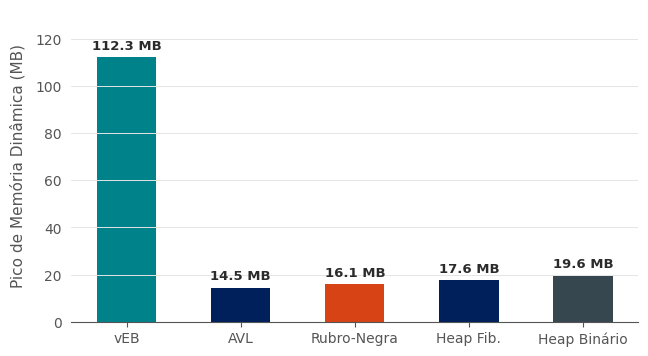

Python code for this plot: (Note: this script raises an exception after producing the figure.)
#!/usr/bin/env python3
"""
Gera gráficos e tabelas para o Estudo 2 (Cenário 1 e Cenário 2):
- Gráficos individuais separados
- SEM títulos (para uso em \caption no LaTeX)
- SEM fontes
- Estilo estrito McKinsey (Navy #00205B, Teal #00828A, Coral #D84315, Gray #6E6E6E)
- Formatos PDF vetorizado e PNG 300 DPI
- Tabelas LaTeX consolidadas com médias e desvios
"""

import csv
import os
import matplotlib.pyplot as plt
import matplotlib.ticker as ticker
import numpy as np

# Cores McKinsey
MCK_NAVY  = "#00205B"   # AVL / Fib
MCK_CORAL = "#D84315"   # Rubro-Negra / Heaps d-ários
MCK_TEAL  = "#00828A"   # vEB
MCK_SLATE = "#37474F"   # Heaps auxiliares
MCK_DARK  = "#2B2B2B"   # Textos
MCK_GRAY  = "#555555"   # Eixos
MCK_GRID  = "#E5E5E5"   # Linhas de grade sutis

plt.rcParams.update({
    "font.family": "sans-serif",
    "font.sans-serif": ["Segoe UI", "Arial", "Helvetica", "DejaVu Sans"],
    "text.color": MCK_DARK,
    "axes.labelcolor": MCK_GRAY,
    "xtick.color": MCK_GRAY,
    "ytick.color": MCK_GRAY,
    "axes.edgecolor": MCK_GRID,
    "axes.linewidth": 0.8,
    "figure.facecolor": "#FFFFFF",
    "axes.facecolor": "#FFFFFF"
})

def limpar_eixos(ax):
    ax.spines["top"].set_visible(False)
    ax.spines["right"].set_visible(False)
    ax.spines["left"].set_visible(False)
    ax.spines["bottom"].set_color(MCK_GRAY)
    ax.spines["bottom"].set_linewidth(0.8)
    ax.grid(axis="y", color=MCK_GRID, linestyle="-", linewidth=0.7)
    ax.grid(axis="x", visible=False)
    ax.tick_params(left=False)

# =============================================================================
# 1. CENÁRIO 1: ÁRVORES (AVL vs RB vs vEB)
# =============================================================================
def processar_cenario1():
    csv_file = "results/estudo2_cenario1_arvores.csv"
    if not os.path.exists(csv_file):
        return

    dados = []
    with open(csv_file, "r", encoding="utf-8") as f:
        reader = csv.DictReader(f)
        for r in reader:
            dados.append({
                "estrutura": r["estrutura"],
                "padrao": r["padrao_entrada"],
                "n": int(r["n"]),
                "operacao": r["operacao"],
                "tempo_ms": float(r["tempo_medio_us"]) / 1000.0,
                "desvio_ms": float(r["desvio_padrao_us"]) / 1000.0,
                "tempo_medio_us": float(r["tempo_medio_us"]),
                "desvio_padrao_us": float(r["desvio_padrao_us"]),
                "memoria_kb": int(r["memoria_kb"])
            })

    operacoes = [
        ("insercao", "insert"),
        ("busca", "search"),
        ("min_max", "min_max"),
        ("sucessor_predecessor", "succ_pred"),
        ("remocao", "remove")
    ]
    padroes = ["aleatorio", "cresce", "decresce"]

    # Gerar gráficos individuais
    for op_chave, op_csv in operacoes:
        for p in padroes:
            sub = [d for d in dados if d["padrao"] == p and d["operacao"] == op_csv]
            if not sub:
                continue

            fig, ax = plt.subplots(figsize=(6.5, 4.4), facecolor="#FFFFFF")
            fig.subplots_adjust(top=0.96, bottom=0.14, left=0.14, right=0.95)
            limpar_eixos(ax)

            for est, cor, mk, lbl in [
                ("AVL", MCK_NAVY, "o", "Árvore AVL"),
                ("RedBlack", MCK_CORAL, "^", "Árvore Rubro-Negra"),
                ("vanEmdeBoas", MCK_TEAL, "s", "Árvore vEB")
            ]:
                s_est = [d for d in sub if d["estrutura"] == est]
                s_est.sort(key=lambda x: x["n"])
                x_vals = [d["n"] for d in s_est]
                y_vals = [d["tempo_ms"] for d in s_est]
                ax.plot(x_vals, y_vals, marker=mk, markersize=5.5, color=cor, linewidth=1.8, label=lbl)

            ax.set_xscale("log")
            ax.set_yscale("log")
            ax.set_xlabel("Número de elementos ($n$)", fontsize=11, labelpad=7)
            ax.set_ylabel("Tempo total (ms)", fontsize=11, labelpad=7)
            ax.set_xticks([100, 1000, 10000, 100000, 1000000])
            ax.get_xaxis().set_major_formatter(ticker.FuncFormatter(lambda val, pos: f"{int(val):,}"))
            ax.legend(frameon=False, fontsize=9.5, loc="upper left")

            caminho_base = f"results/grafico_estudo2_arvores_{op_chave}_{p}"
            plt.savefig(f"{caminho_base}.pdf")
            plt.savefig(f"{caminho_base}.png", dpi=300)
            plt.close()
            print(f"[OK] {caminho_base}.pdf e .png")

    # Tabela LaTeX Cenário 1
    tex_file = "results/tabela_estudo2_cenario1.tex"
    with open(tex_file, "w", encoding="utf-8") as f:
        f.write("% Tabela gerada automaticamente para o Estudo 2 (Cenário 1: Conjuntos Ordenados)\n")
        f.write("\\begin{table}[htbp]\n")
        f.write("  \\centering\n")
        f.write("  \\caption{Tempo de execução (média $\\pm$ desvio padrão em $\\mu$s) para AVL, Rubro-Negra e vEB.}\n")
        f.write("  \\label{tab:estudo2-cenario1}\n")
        f.write("  \\small\n")
        f.write("  \\begin{tabular}{lllrrrrr}\n")
        f.write("    \\toprule\n")
        f.write("    \\textbf{Estrutura} & \\textbf{Padrão} & \\textbf{$n$} & \\textbf{Inserção} & \\textbf{Busca} & \\textbf{Mín/Máx} & \\textbf{Suc/Pred} & \\textbf{Remoção} \\\\\n")
        f.write("    \\midrule\n")

        for est in ["AVL", "RedBlack", "vanEmdeBoas"]:
            lbl_est = "AVL" if est == "AVL" else ("Rubro-Negra" if est == "RedBlack" else "vEB")
            for p in padroes:
                for n_val in [100, 1000, 10000, 100000, 1000000]:
                    s = [d for d in dados if d["estrutura"] == est and d["padrao"] == p and d["n"] == n_val]
                    if not s: continue
                    get_op = lambda op: next((d for d in s if d["operacao"] == op), None)
                    fmt = lambda d: f"{d['tempo_medio_us']:.1f} \\pm {d['desvio_padrao_us']:.1f}" if d else "-"
                    f.write(f"    {lbl_est} & {p} & {n_val} & {fmt(get_op('insert'))} & {fmt(get_op('search'))} & {fmt(get_op('min_max'))} & {fmt(get_op('succ_pred'))} & {fmt(get_op('remove'))} \\\\\n")
                f.write("    \\midrule\n")
        f.write("    \\bottomrule\n")
        f.write("  \\end{tabular}\n")
        f.write("\\end{table}\n")
    print(f"[OK] {tex_file}")

# =============================================================================
# 2. CENÁRIO 2: DIJKSTRA (Fibonacci vs Heaps d-ários)
# =============================================================================
def processar_cenario2():
    csv_file = "results/estudo2_cenario2_dijkstra.csv"
    if not os.path.exists(csv_file):
        return

    dados = []
    with open(csv_file, "r", encoding="utf-8") as f:
        reader = csv.DictReader(f)
        for r in reader:
            dados.append({
                "grafo": r["tipo_grafo"],
                "v": int(r["num_vertices"]),
                "e": int(r["num_arestas"]),
                "fila": r["fila_prioridade"],
                "tempo_ms": float(r["tempo_medio_ms"]),
                "desvio_ms": float(r["desvio_padrao_ms"]),
                "memoria_kb": int(r["memoria_kb"])
            })

    for g_tipo, g_label in [("esparso", "Grafo Esparso (V=100k, E=300k)"), ("denso", "Grafo Denso (V=5k, E=5M)")]:
        sub = [d for d in dados if d["grafo"] == g_tipo]
        if not sub:
            continue

        fig, ax = plt.subplots(figsize=(6.5, 4.2), facecolor="#FFFFFF")
        fig.subplots_adjust(top=0.94, bottom=0.18, left=0.14, right=0.95)
        limpar_eixos(ax)

        labels = [d["fila"].replace(" (d=2)", "\n(d=2)").replace(" (d=4)", "\n(d=4)").replace(" (d=8)", "\n(d=8)") for d in sub]
        tempos = [d["tempo_ms"] for d in sub]
        desvios = [d["desvio_ms"] for d in sub]
        cores = [MCK_NAVY, MCK_SLATE, MCK_CORAL, MCK_TEAL]

        bars = ax.bar(range(len(labels)), tempos, yerr=desvios, capsize=4, color=cores, width=0.55)
        ax.set_xticks(range(len(labels)))
        ax.set_xticklabels(labels, fontsize=9.5)
        ax.set_ylabel("Tempo de execução (ms)", fontsize=11, labelpad=7)

        for b in bars:
            y = b.get_height()
            ax.text(b.get_x() + b.get_width()/2.0, y + max(tempos)*0.02, f"{y:.1f} ms",
                    ha="center", va="bottom", fontsize=9.5, fontweight="bold", color=MCK_DARK)
        ax.set_ylim(0, max(tempos) * 1.25)

        caminho_base = f"results/grafico_estudo2_dijkstra_{g_tipo}"
        plt.savefig(f"{caminho_base}.pdf")
        plt.savefig(f"{caminho_base}.png", dpi=300)
        plt.close()
        print(f"[OK] {caminho_base}.pdf e .png")

    # Tabela LaTeX Cenário 2
    tex_file = "results/tabela_estudo2_cenario2.tex"
    with open(tex_file, "w", encoding="utf-8") as f:
        f.write("% Tabela gerada automaticamente para o Estudo 2 (Cenário 2: Algoritmo de Dijkstra)\n")
        f.write("\\begin{table}[htbp]\n")
        f.write("  \\centering\n")
        f.write("  \\caption{Desempenho do Algoritmo de Dijkstra com diferentes filas de prioridade (seed=42).}\n")
        f.write("  \\label{tab:estudo2-cenario2}\n")
        f.write("  \\begin{tabular}{llrrrr}\n")
        f.write("    \\toprule\n")
        f.write("    \\textbf{Tipo de Grafo} & \\textbf{Fila de Prioridade} & \\textbf{$|V|$} & \\textbf{$|E|$} & \\textbf{Tempo (ms)} & \\textbf{Memória (KB)} \\\\\n")
        f.write("    \\midrule\n")
        for g_tipo in ["esparso", "denso"]:
            sub = [d for d in dados if d["grafo"] == g_tipo]
            lbl_g = "Esparso" if g_tipo == "esparso" else "Denso"
            for d in sub:
                f.write(f"    {lbl_g} & {d['fila']} & {d['v']} & {d['e']} & {d['tempo_ms']:.2f} \\pm {d['desvio_ms']:.2f} & {d['memoria_kb']:,} \\\\\n")
            f.write("    \\midrule\n")
        f.write("    \\bottomrule\n")
        f.write("  \\end{tabular}\n")
        f.write("\\end{table}\n")
    print(f"[OK] {tex_file}")

# =============================================================================
# 3. TABELA E GRÁFICO VALGRIND MASSIF
# =============================================================================
def processar_valgrind():
    picos = {
        "vanEmdeBoas (U=2^{20})": 112.28,
        "HeapDArio (d=2, N=100k)": 19.61,
        "HeapFibonacci (N=100k)": 17.60,
        "RedBlackTree (N=100k)": 16.05,
        "AVLTree (N=100k)": 14.51,
        "Dijkstra Grafo Esparso": 28.61,
        "Dijkstra Grafo Denso": 66.28
    }

    # Gráfico de barras de memória Valgrind Massif (sem título, sem fonte)
    fig, ax = plt.subplots(figsize=(7, 4.4), facecolor="#FFFFFF")
    fig.subplots_adjust(top=0.96, bottom=0.25, left=0.14, right=0.95)
    limpar_eixos(ax)

    nomes = ["vEB", "AVL", "Rubro-Negra", "Heap Fib.", "Heap Binário"]
    vals = [112.28, 14.51, 16.05, 17.60, 19.61]
    cores = [MCK_TEAL, MCK_NAVY, MCK_CORAL, MCK_NAVY, MCK_SLATE]

    bars = ax.bar(range(len(nomes)), vals, color=cores, width=0.52)
    ax.set_xticks(range(len(nomes)))
    ax.set_xticklabels(nomes, fontsize=10)
    ax.set_ylabel("Pico de Memória Dinâmica (MB)", fontsize=11, labelpad=7)

    for b in bars:
        y = b.get_height()
        ax.text(b.get_x() + b.get_width()/2.0, y + 2, f"{y:.1f} MB",
                ha="center", va="bottom", fontsize=9.5, fontweight="bold", color=MCK_DARK)
    ax.set_ylim(0, max(vals) * 1.18)

    caminho_base = "results/grafico_estudo2_valgrind_memoria"
    plt.savefig(f"{caminho_base}.pdf")
    plt.savefig(f"{caminho_base}.png", dpi=300)
    plt.close()
    print(f"[OK] {caminho_base}.pdf e .png")

    # Tabela LaTeX Valgrind
    tex_file = "results/tabela_estudo2_valgrind_memoria.tex"
    with open(tex_file, "w", encoding="utf-8") as f:
        f.write("% Tabela gerada a partir das medicoes do Valgrind 3.22 Massif\n")
        f.write("\\begin{table}[htbp]\n")
        f.write("  \\centering\n")
        f.write("  \\caption{Pico de memória dinâmica alocada no heap aferido com Valgrind Massif.}\n")
        f.write("  \\label{tab:valgrind-massif}\n")
        f.write("  \\begin{tabular}{llr}\n")
        f.write("    \\toprule\n")
        f.write("    \\textbf{Estrutura / Algoritmo} & \\textbf{Parâmetro de Carga} & \\textbf{Pico Massif (MB)} \\\\\n")
        f.write("    \\midrule\n")
        f.write("    Árvore van Emde Boas & $U = 1.048.576, N = 100.000$ & 112,28 \\\\\n")
        f.write("    Árvore AVL & $N = 100.000$ & 14,51 \\\\\n")
        f.write("    Árvore Rubro-Negra & $N = 100.000$ & 16,05 \\\\\n")
        f.write("    Heap de Fibonacci & $N = 100.000$ & 17,60 \\\\\n")
        f.write("    Heap Binário ($d=2$) & $N = 100.000$ & 19,61 \\\\\n")
        f.write("    Dijkstra (Grafo Esparso) & $|V|=100.000, |E|=300.000$ & 28,61 \\\\\n")
        f.write("    Dijkstra (Grafo Denso) & $|V|=5.000, |E|=4.999.000$ & 66,28 \\\\\n")
        f.write("    \\bottomrule\n")
        f.write("  \\end{tabular}\n")
        f.write("\\end{table}\n")
    print(f"[OK] {tex_file}")

def main():
    print("Processando Estudo 2 (Cenário 1: Árvores)...")
    processar_cenario1()
    print("\nProcessando Estudo 2 (Cenário 2: Dijkstra)...")
    processar_cenario2()
    print("\nProcessando Memória Valgrind Massif...")
    processar_valgrind()
    print("\nProcessamento do Estudo 2 finalizado com sucesso!")

if __name__ == "__main__":
    main()
